Photos from the image-classification dataset "cropped" in the GitHub repository colbytse/MRI-image-classification. Its 2 classes are: neg, pos.

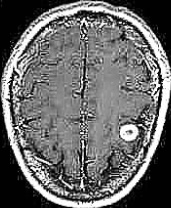
Label: pos

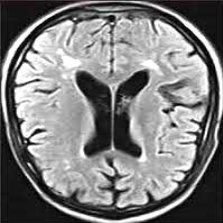
Label: neg

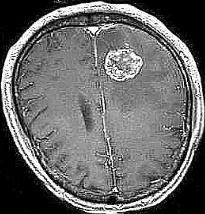
Label: pos

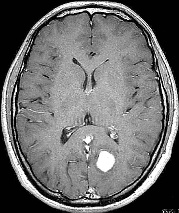
Label: pos

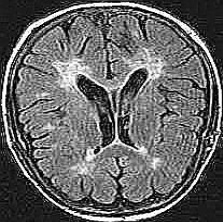
Label: neg

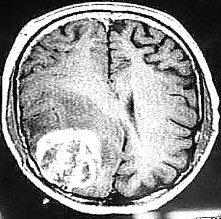
Label: pos
